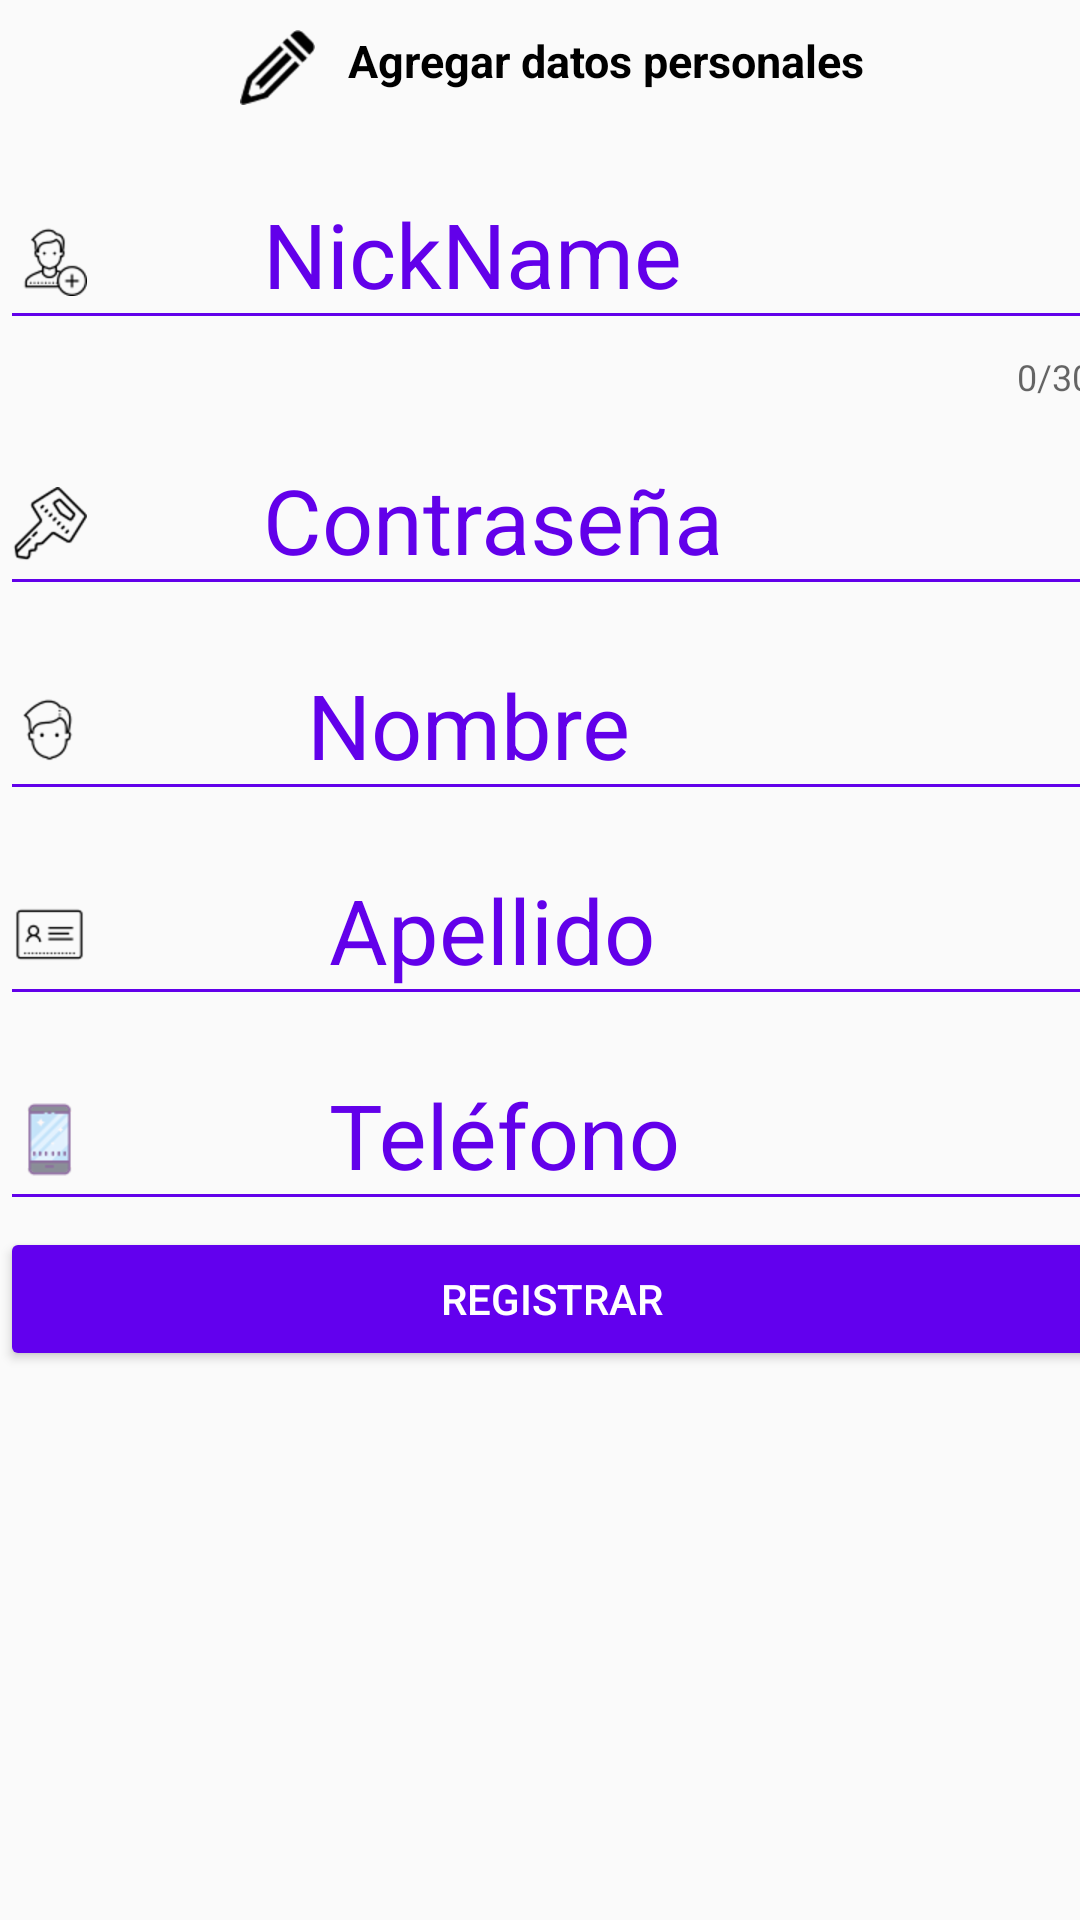

Produce the Android XML layout that renders to this screen, including the resource entries it uses.
<!-- AndroidManifest.xml: application theme AppTheme -->
<!-- res/layout/activity_register_items.xml -->
<?xml version="1.0" encoding="utf-8"?>
<android.support.constraint.ConstraintLayout
    xmlns:android="http://schemas.android.com/apk/res/android"
    xmlns:app="http://schemas.android.com/apk/res-auto"
    xmlns:tools="http://schemas.android.com/tools"
    android:layout_width="match_parent"
    android:layout_height="match_parent"
    tools:context="com.i053114.myapplication.Views.RegisterItemsActivity">

    <LinearLayout
        android:layout_width="368dp"
        android:layout_height="495dp"
        tools:layout_editor_absoluteY="38dp"
        tools:layout_editor_absoluteX="8dp">



        <LinearLayout
            android:layout_width="match_parent"
            android:layout_height="wrap_content"
            android:orientation="vertical"
            android:background="@drawable/border_item">

            <TextView
                android:id="@+id/textView"
                android:layout_width="wrap_content"
                android:layout_height="wrap_content"
                android:drawableLeft="@drawable/icons8_edit_50"
                android:padding="10dp"
                android:text="   Agregar datos personales"
                android:textColor="@android:color/black"
                android:textSize="15dp"
                android:textStyle="bold"
                android:layout_gravity="center" />

            <android.support.design.widget.TextInputLayout
                android:layout_width="match_parent"
                android:layout_height="wrap_content"
                app:counterEnabled="true"
                app:counterMaxLength="30"
                android:theme="@style/EditTextWhite">
                <android.support.design.widget.TextInputEditText
                    android:id="@+id/id_tv_detail_nickname_register"
                    android:layout_width="match_parent"
                    android:layout_height="wrap_content"
                    android:drawableLeft="@drawable/icons8_add_user_male_50"
                    android:hint="        NickName"/>
            </android.support.design.widget.TextInputLayout>

            <android.support.design.widget.TextInputLayout
                android:layout_width="match_parent"
                android:layout_height="wrap_content"
                android:theme="@style/EditTextWhite">

                <android.support.design.widget.TextInputEditText
                    android:id="@+id/id_tv_detail_pasword_register"
                    android:layout_width="match_parent"
                    android:layout_height="wrap_content"
                    android:drawableLeft="@drawable/icons8_key_50"
                    android:hint="        Contraseña"
                    android:inputType="textWebPassword" />
            </android.support.design.widget.TextInputLayout>

            <android.support.design.widget.TextInputLayout
                android:layout_width="match_parent"
                android:layout_height="wrap_content"
                android:theme="@style/EditTextWhite">
                <android.support.design.widget.TextInputEditText
                    android:id="@+id/id_tv_detail_nombre_register"
                    android:layout_width="match_parent"
                    android:layout_height="wrap_content"
                    android:hint="          Nombre"
                    android:drawableLeft="@drawable/icons8_user_male_50"
                    />
            </android.support.design.widget.TextInputLayout>

            <android.support.design.widget.TextInputLayout
                android:layout_width="match_parent"
                android:layout_height="wrap_content"
                android:theme="@style/EditTextWhite">
                <android.support.design.widget.TextInputEditText
                    android:id="@+id/id_tv_detail_apellido_register"
                    android:layout_width="match_parent"
                    android:layout_height="wrap_content"
                    android:hint="           Apellido"
                    android:drawableLeft="@drawable/icons8_identification_documents_50"
                    />
            </android.support.design.widget.TextInputLayout>




            <android.support.design.widget.TextInputLayout
                android:layout_width="match_parent"
                android:layout_height="wrap_content"
                android:theme="@style/EditTextWhite">
                <android.support.design.widget.TextInputEditText
                    android:id="@+id/id_tv_detail_telefono_register"
                    android:layout_width="match_parent"
                    android:layout_height="wrap_content"
                    android:hint="           Teléfono"
                    android:inputType="number"
                    android:drawableLeft="@drawable/icons8_cell_phone_50"/>
            </android.support.design.widget.TextInputLayout>



            <Button
                android:layout_width="match_parent"
                android:layout_height="wrap_content"
                android:text="Registrar"
                android:theme="@style/RaisedButtonDark"
                android:onClick="onClickCreateUser"
                android:layout_marginTop="2dp"
                />


        </LinearLayout>





    </LinearLayout>

</android.support.constraint.ConstraintLayout>
<!-- resources referenced by this layout -->
<resources>
  <!-- drawable icons8_add_user_male_50: png bitmap (drawable-hdpi, 1094 bytes) -->
  <!-- drawable icons8_cell_phone_50: png bitmap (drawable-hdpi, 1452 bytes) -->
  <!-- drawable icons8_edit_50: png bitmap (drawable-hdpi, 1104 bytes) -->
  <!-- drawable icons8_identification_documents_50: png bitmap (drawable-hdpi, 601 bytes) -->
  <!-- drawable icons8_key_50: png bitmap (drawable-hdpi, 1182 bytes) -->
  <!-- drawable icons8_user_male_50: png bitmap (drawable-hdpi, 855 bytes) -->
  <style name="EditTextWhite">
          <item name="android:textColorHint">#6200ea</item>
          <item name="android:textSize">30dp</item>
          <item name="colorAccent">#00c853</item>
          <item name="colorControlNormal">#6200ea</item>
          <item name="colorControlActivated">#0091ea</item>
      </style>
  <style name="RaisedButtonDark">
          <item name="colorButtonNormal">@color/colorPrimary</item>
          <item name="colorControlHighlight">@color/colorPrimaryDark</item>
          <item name="android:textColor">@android:color/white</item>
      </style>
  <style name="AppTheme" parent="Theme.AppCompat.Light.DarkActionBar">
          
          <item name="colorPrimary">@color/colorPrimary</item>
          <item name="colorPrimaryDark">@color/colorPrimaryDark</item>
          <item name="colorAccent">@color/colorAccent</item>
      </style>
  <!-- not gathered from this repository: default colours our renderer supplied (Android Studio template values) -->
  <color name="colorPrimary">#FF6200EE</color>
  <color name="colorPrimaryDark">#FF3700B3</color>
  <color name="colorAccent">#FF03DAC5</color>
</resources>
